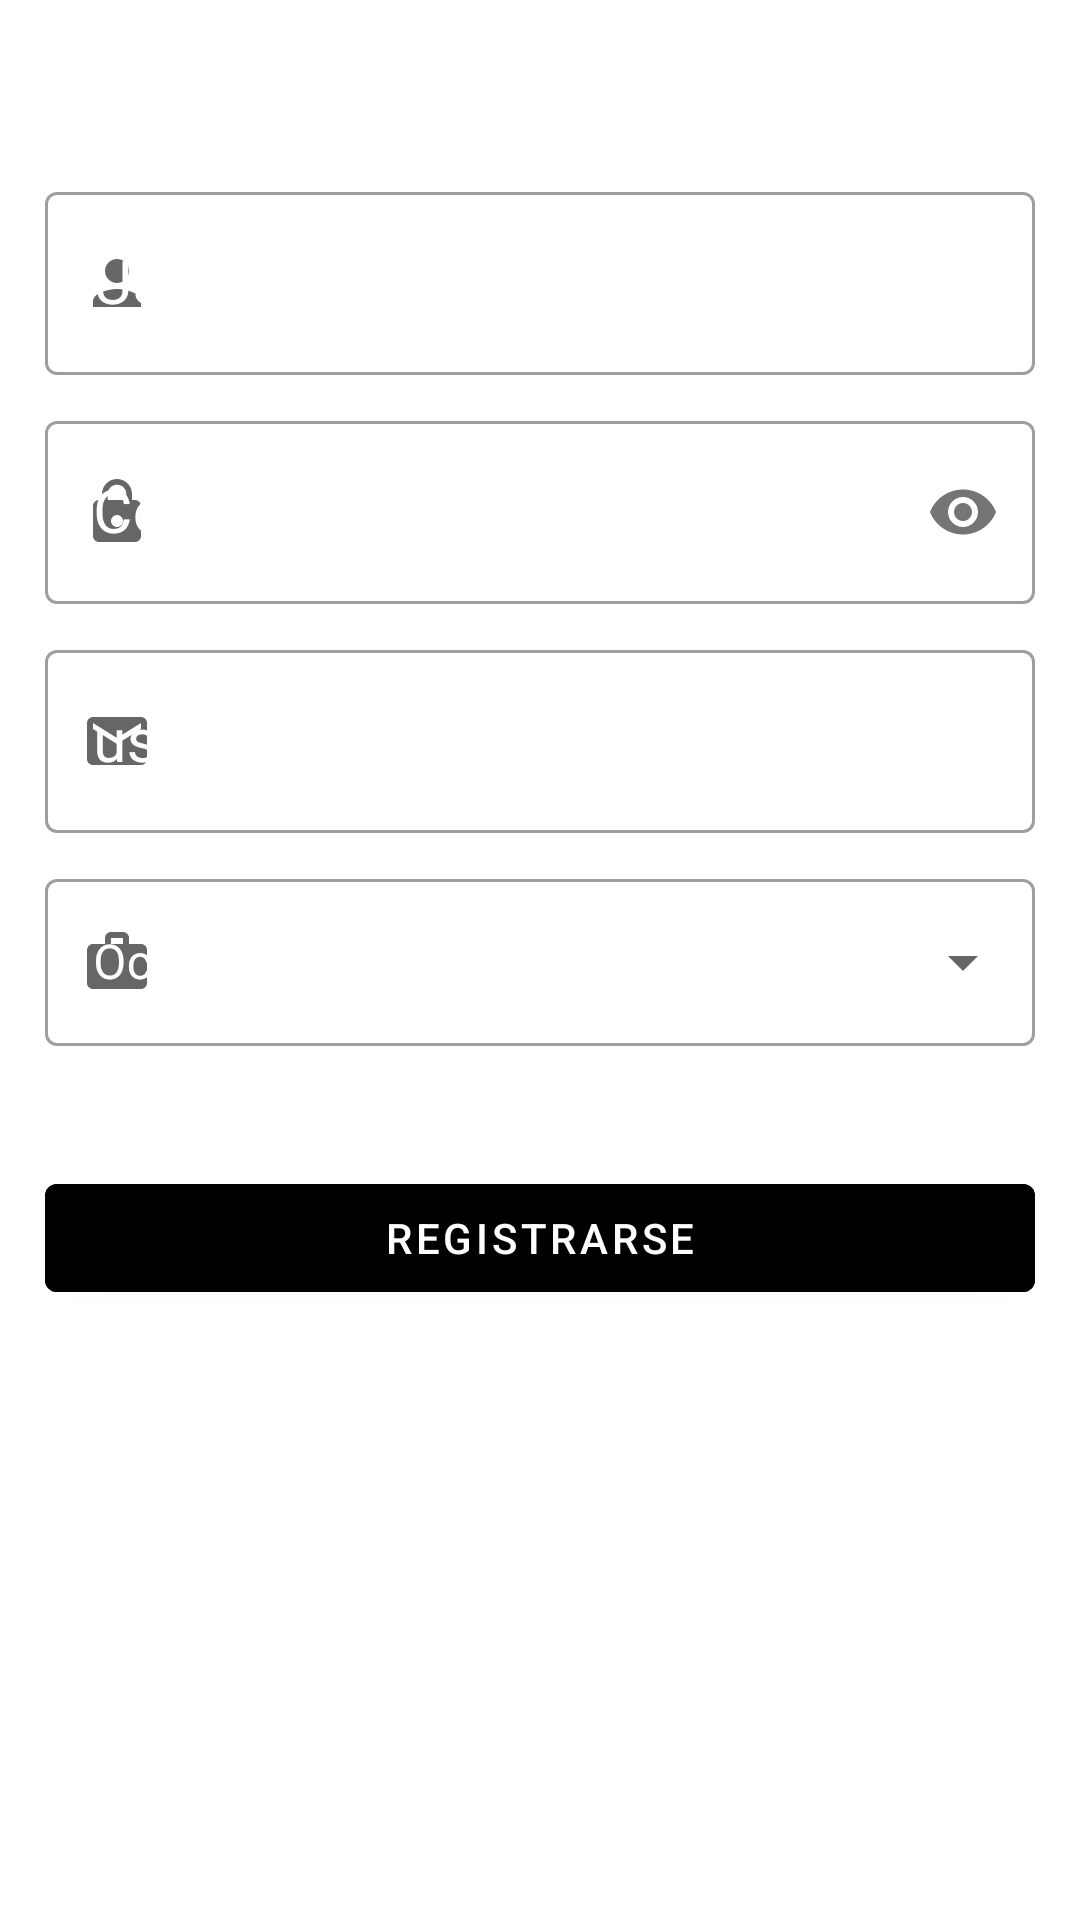

Write the Android layout XML for this screen, with the resource values it uses.
<!-- AndroidManifest.xml: application theme Theme.NewsHunterApp -->
<!-- res/layout/activity_signup.xml -->
<?xml version="1.0" encoding="utf-8"?>
<RelativeLayout xmlns:android="http://schemas.android.com/apk/res/android"
    xmlns:tools="http://schemas.android.com/tools"
    android:layout_width="match_parent"
    android:layout_height="match_parent"
    xmlns:app="http://schemas.android.com/apk/res-auto"
    android:background="@drawable/background1"
    android:padding="15dp"
    android:layout_gravity="center"
    tools:context=".SignUpActivity">

    <ScrollView
        android:layout_width="match_parent"
        android:layout_height="wrap_content">

        <RelativeLayout
            android:layout_width="match_parent"
            android:layout_height="wrap_content"
            android:orientation="vertical">

            <TextView
                android:id="@+id/vRegistro"
                android:layout_width="match_parent"
                android:layout_height="wrap_content"
                android:text="@string/vRegistro"
                android:textColor="@color/white"
                android:textSize="25dp"
                android:gravity="center"/>

            <com.google.android.material.textfield.TextInputLayout
                android:id="@+id/vUser"
                style="@style/Widget.MaterialComponents.TextInputLayout.OutlinedBox"
                android:layout_width="match_parent"
                android:layout_height="wrap_content"
                android:layout_marginTop="10dp"
                android:layout_below="@+id/vRegistro"
                android:textColorHint="@color/white"
                app:startIconDrawable="@drawable/ic_baseline_person_24">

                <com.google.android.material.textfield.TextInputEditText
                    android:id="@+id/vUserName"
                    android:layout_width="match_parent"
                    android:layout_height="wrap_content"
                    android:hint="@string/user_hint"
                    android:textSize="20dp"
                    android:textColor="@color/white"/>

            </com.google.android.material.textfield.TextInputLayout>

            <com.google.android.material.textfield.TextInputLayout
                android:id="@+id/vPass"
                style="@style/Widget.MaterialComponents.TextInputLayout.OutlinedBox"
                android:layout_width="match_parent"
                android:layout_height="wrap_content"
                android:layout_marginTop="10dp"
                android:layout_below="@+id/vUser"
                app:passwordToggleEnabled="true"
                android:textColorHint="@color/white"
                app:startIconDrawable="@drawable/ic_baseline_lock_24">

                <com.google.android.material.textfield.TextInputEditText
                    android:id="@+id/vUserPass"
                    android:layout_width="match_parent"
                    android:layout_height="wrap_content"
                    android:hint="@string/pass_hint"
                    android:textSize="20dp"
                    android:inputType="textPassword"
                    android:textColor="@color/white"/>

            </com.google.android.material.textfield.TextInputLayout>

            <com.google.android.material.textfield.TextInputLayout
                android:id="@+id/vEmail"
                style="@style/Widget.MaterialComponents.TextInputLayout.OutlinedBox"
                android:layout_width="match_parent"
                android:layout_height="wrap_content"
                android:layout_marginTop="10dp"
                android:layout_below="@+id/vPass"
                android:textColorHint="@color/white"
                app:startIconDrawable="@drawable/ic_baseline_email_24">

                <com.google.android.material.textfield.TextInputEditText
                    android:id="@+id/vUserMail"
                    android:layout_width="match_parent"
                    android:layout_height="wrap_content"
                    android:hint="@string/email_hint"
                    android:textSize="20dp"
                    android:textColor="@color/white"/>

            </com.google.android.material.textfield.TextInputLayout>

            <com.google.android.material.textfield.TextInputLayout
                android:id="@+id/vDrop"
                style="@style/Widget.MaterialComponents.TextInputLayout.OutlinedBox.ExposedDropdownMenu"
                android:layout_width="match_parent"
                android:layout_height="wrap_content"
                android:layout_marginTop="10dp"
                android:layout_below="@+id/vEmail"
                android:textColorHint="@color/white"
                android:hint="@string/ocupacion_hint"
                android:orientation="horizontal"
                app:startIconDrawable="@drawable/ic_baseline_work_24">

                <AutoCompleteTextView
                    android:id="@+id/dropdown"
                    android:layout_width="match_parent"
                    android:layout_height="wrap_content"
                    android:inputType="none"/>
            </com.google.android.material.textfield.TextInputLayout>

            <com.google.android.material.button.MaterialButton
                android:id="@+id/btnRegistro"
                android:layout_width="match_parent"
                android:layout_height="wrap_content"
                android:text="@string/btn_registro"
                android:layout_below="@+id/vDrop"
                android:layout_marginTop="40dp"
                android:textColor="@color/white"
                android:backgroundTint="@color/black"/>
        </RelativeLayout>
    </ScrollView>

</RelativeLayout>
<!-- resources referenced by this layout -->
<resources>
  <!-- drawable ic_baseline_email_24 (drawable) -->
  <vector android:height="24dp" android:tint="#BA1717"
      android:viewportHeight="24" android:viewportWidth="24"
      android:width="24dp" xmlns:android="http://schemas.android.com/apk/res/android">
      <path android:fillColor="@android:color/white" android:pathData="M20,4L4,4c-1.1,0 -1.99,0.9 -1.99,2L2,18c0,1.1 0.9,2 2,2h16c1.1,0 2,-0.9 2,-2L22,6c0,-1.1 -0.9,-2 -2,-2zM20,8l-8,5 -8,-5L4,6l8,5 8,-5v2z"/>
  </vector>
  <!-- drawable ic_baseline_lock_24 (drawable) -->
  <vector android:height="24dp" android:tint="#BA1717"
      android:viewportHeight="24" android:viewportWidth="24"
      android:width="24dp" xmlns:android="http://schemas.android.com/apk/res/android">
      <path android:fillColor="@android:color/white" android:pathData="M18,8h-1L17,6c0,-2.76 -2.24,-5 -5,-5S7,3.24 7,6v2L6,8c-1.1,0 -2,0.9 -2,2v10c0,1.1 0.9,2 2,2h12c1.1,0 2,-0.9 2,-2L20,10c0,-1.1 -0.9,-2 -2,-2zM12,17c-1.1,0 -2,-0.9 -2,-2s0.9,-2 2,-2 2,0.9 2,2 -0.9,2 -2,2zM15.1,8L8.9,8L8.9,6c0,-1.71 1.39,-3.1 3.1,-3.1 1.71,0 3.1,1.39 3.1,3.1v2z"/>
  </vector>
  <!-- drawable ic_baseline_person_24 (drawable) -->
  <vector android:height="24dp" android:tint="#BA1717"
      android:viewportHeight="24" android:viewportWidth="24"
      android:width="24dp" xmlns:android="http://schemas.android.com/apk/res/android">
      <path android:fillColor="@android:color/white" android:pathData="M12,12c2.21,0 4,-1.79 4,-4s-1.79,-4 -4,-4 -4,1.79 -4,4 1.79,4 4,4zM12,14c-2.67,0 -8,1.34 -8,4v2h16v-2c0,-2.66 -5.33,-4 -8,-4z"/>
  </vector>
  <!-- drawable ic_baseline_work_24 (drawable) -->
  <vector android:height="24dp" android:tint="#BA1717"
      android:viewportHeight="24" android:viewportWidth="24"
      android:width="24dp" xmlns:android="http://schemas.android.com/apk/res/android">
      <path android:fillColor="@android:color/white" android:pathData="M20,6h-4L16,4c0,-1.11 -0.89,-2 -2,-2h-4c-1.11,0 -2,0.89 -2,2v2L4,6c-1.11,0 -1.99,0.89 -1.99,2L2,19c0,1.11 0.89,2 2,2h16c1.11,0 2,-0.89 2,-2L22,8c0,-1.11 -0.89,-2 -2,-2zM14,6h-4L10,4h4v2z"/>
  </vector>
  <string name="btn_registro">Registrarse</string>
  <string name="email_hint">usuario@email.com</string>
  <string name="ocupacion_hint">Ocupación</string>
  <string name="pass_hint">Contraseña</string>
  <string name="user_hint">Usuario</string>
  <string name="vRegistro">Registro Usuario</string>
  <style name="Theme.NewsHunterApp" parent="Theme.MaterialComponents.DayNight.DarkActionBar">
          
          <item name="colorPrimary">@color/purple_500</item>
          <item name="colorPrimaryVariant">@color/purple_700</item>
          <item name="colorOnPrimary">@color/white</item>
          
          <item name="colorSecondary">@color/teal_200</item>
          <item name="colorSecondaryVariant">@color/teal_700</item>
          <item name="colorOnSecondary">@color/black</item>
          
          <item name="android:statusBarColor" tools:targetApi="l">?attr/colorPrimaryVariant</item>
          
      </style>
  <!-- not gathered from this repository: default colours our renderer supplied (Android Studio template values) -->
  <color name="purple_500">#FF6200EE</color>
  <color name="purple_700">#FF3700B3</color>
  <color name="teal_200">#FF03DAC5</color>
  <color name="teal_700">#FF018786</color>
  <color name="black">#FF000000</color>
  <color name="white">#FFFFFFFF</color>
</resources>
